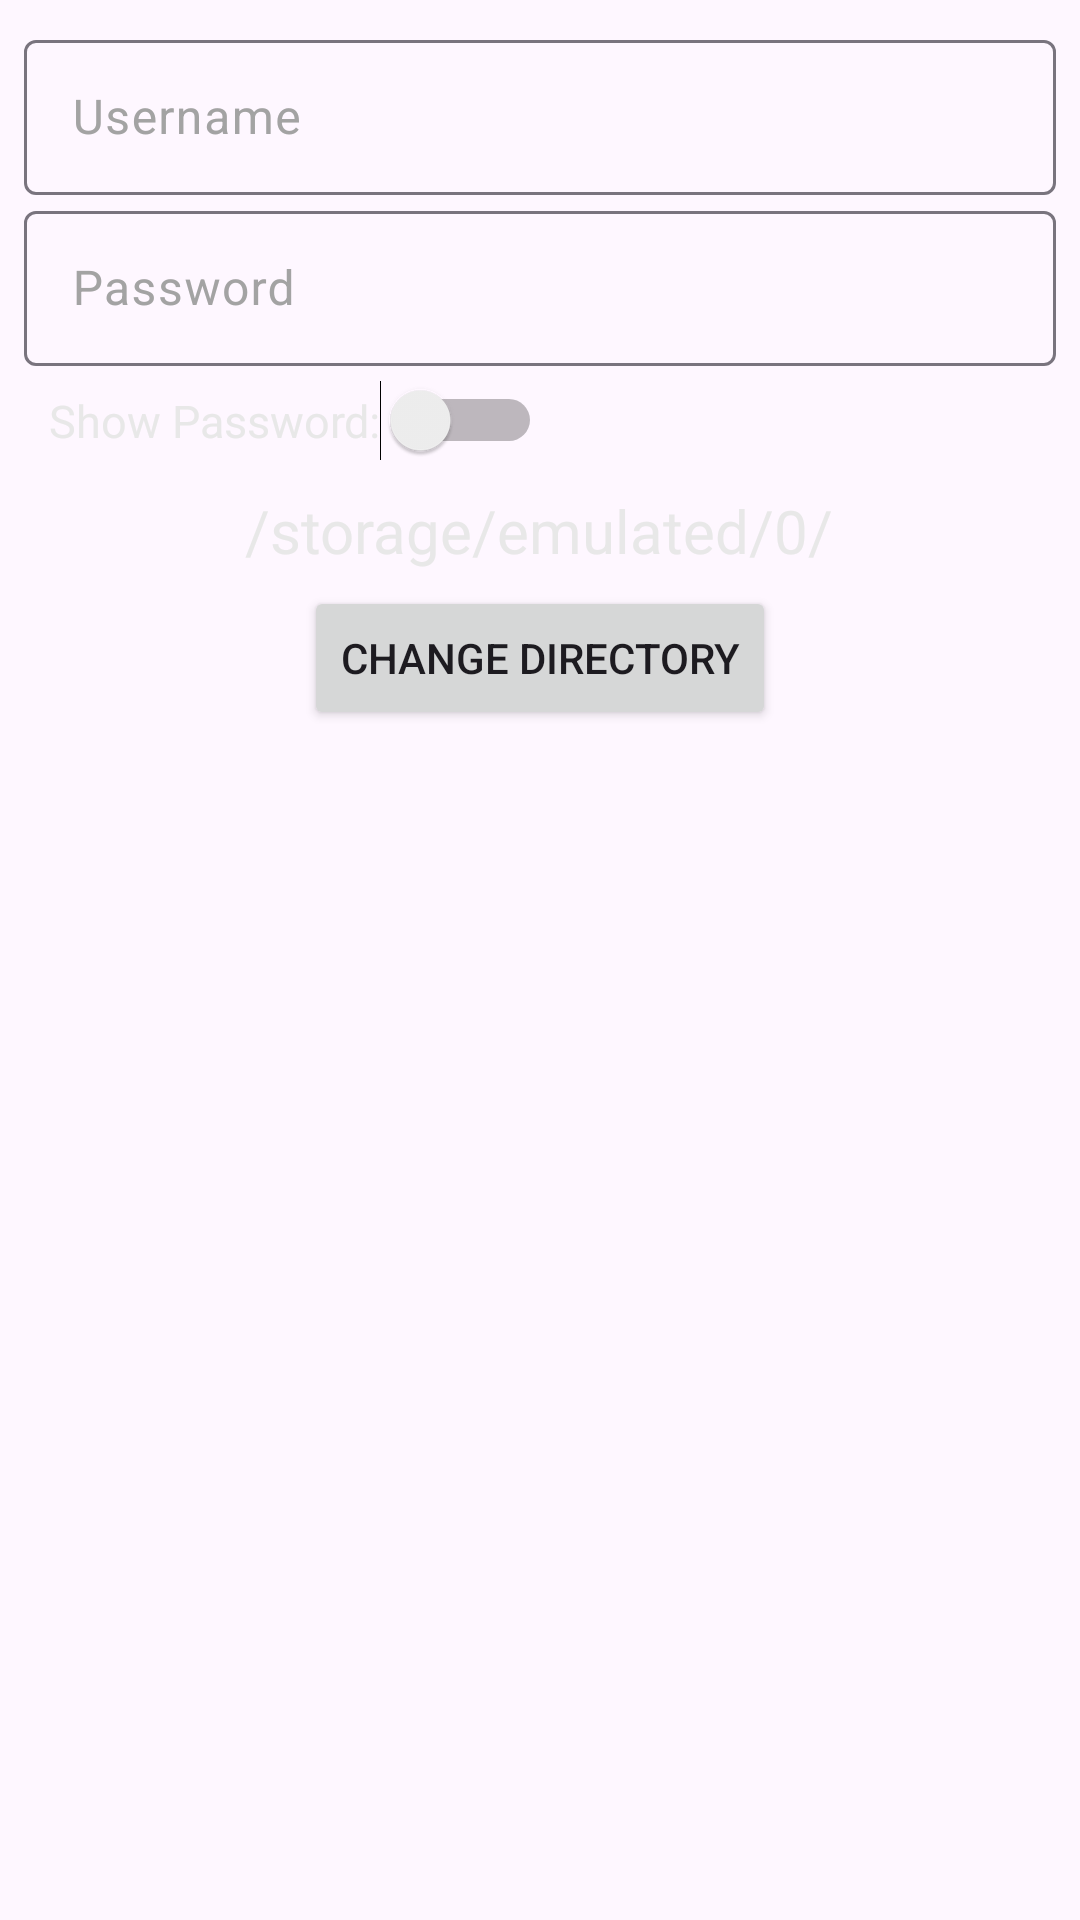

Android layout source for this screen:
<!-- AndroidManifest.xml: application theme Theme.FtpApp -->
<!-- res/layout/content_main.xml -->
<?xml version="1.0" encoding="utf-8"?>
<LinearLayout xmlns:android="http://schemas.android.com/apk/res/android"
    xmlns:app="http://schemas.android.com/apk/res-auto"
    xmlns:tools="http://schemas.android.com/tools"
    android:layout_width="match_parent"
    android:layout_height="match_parent"
    android:orientation="vertical"
    android:gravity="center_horizontal"
    android:paddingLeft="8dp"
    android:paddingRight="8dp"
    android:paddingTop="8dp"
    app:layout_behavior="@string/appbar_scrolling_view_behavior"
    tools:context="com.example.ftpapp.MainActivity"
    tools:showIn="@layout/activity_main">

    <RelativeLayout
        android:layout_width="match_parent"
        android:layout_height="wrap_content"
        android:gravity="center">

        <com.google.android.material.textfield.TextInputLayout
            android:id="@+id/userParent"
            android:layout_width="match_parent"
            android:layout_height="wrap_content"
            android:textColorHint="#a3a3a3">

            <EditText
                android:id="@+id/user"
                android:layout_width="match_parent"
                android:layout_height="wrap_content"
                android:hint="@string/hintUser"
                android:inputType="text"
                android:padding="15dp"
                android:textColor="@color/editText"
                android:textColorHint="@color/editTextCH"
                android:visibility="visible"/>

        </com.google.android.material.textfield.TextInputLayout>

        <TextView
            android:id="@+id/userDisp"
            android:layout_width="match_parent"
            android:layout_height="wrap_content"
            android:text="@string/defaultSetting"
            android:textSize="18sp"
            android:padding="10dp"
            android:textStyle="bold"
            android:textColor="@color/colorText"
            android:gravity="left"
            android:visibility="invisible"/>

    </RelativeLayout>

    <RelativeLayout
        android:layout_width="match_parent"
        android:layout_height="wrap_content"
        android:gravity="center">

        <com.google.android.material.textfield.TextInputLayout
            android:id="@+id/passwdParent"
            android:layout_width="match_parent"
            android:layout_height="wrap_content"
            android:textColorHint="#a3a3a3"
            android:visibility="visible">

            <EditText
                android:id="@+id/passwd"
                android:layout_width="match_parent"
                android:layout_height="wrap_content"
                android:hint="@string/hintPassword"
                android:inputType="textPassword"
                android:padding="15sp"
                android:textColor="@color/editText"
                android:textColorHint="@color/editTextCH" />

        </com.google.android.material.textfield.TextInputLayout>

        <TextView
            android:id="@+id/passwdDisp"
            android:layout_width="match_parent"
            android:layout_height="wrap_content"
            android:text="@string/defaultSetting"
            android:textSize="18sp"
            android:padding="10dp"
            android:textStyle="bold"
            android:textColor="@color/colorText"
            android:gravity="left"
            android:visibility="invisible"/>

    </RelativeLayout>

    <Switch
        android:id="@+id/togglePass"
        android:layout_width="wrap_content"
        android:layout_height="wrap_content"
        android:textColor="#e8e8e8"
        android:text="@string/passwordShow"
        android:gravity="center"
        android:layout_gravity="left"
        android:textSize="15sp"
        android:padding="4dp"
        android:layout_margin="4dp" />

    <TextView
        android:id="@+id/dirAddress"
        android:layout_width="wrap_content"
        android:layout_height="wrap_content"
        android:text="@string/pathHomeExt"
        android:textSize="20sp"
        android:textColor="#e8e8e8"
        android:layout_margin="5dp"/>

    <Button
        android:id="@+id/dirChooser"
        android:layout_width="wrap_content"
        android:layout_height="wrap_content"
        android:layout_gravity="center"
        android:text="Change Directory"/>

    <TextView
        android:id="@+id/prompt"
        android:layout_width="wrap_content"
        android:layout_height="wrap_content"
        android:padding="6dp"
        android:layout_marginTop="6dp"
        android:text="@string/serverPrompt"
        android:textColor="@color/colorText"
        android:textSize="17sp"
        android:gravity="center"
        android:visibility="invisible"/>

    <LinearLayout
        android:id="@+id/addr1"
        android:layout_width="match_parent"
        android:layout_height="wrap_content"
        android:gravity="center"
        android:visibility="invisible" >

        <TextView
            android:layout_width="wrap_content"
            android:layout_height="wrap_content"
            android:gravity="center"
            android:paddingTop="6dp"
            android:paddingBottom="6dp"
            android:text="@string/sysApple"
            android:textColor="@color/colorText"
            android:textSize="14sp" />

        <TextView
            android:id="@+id/addriOS"
            android:layout_width="wrap_content"
            android:layout_height="wrap_content"
            android:gravity="center"
            android:paddingTop="6dp"
            android:paddingBottom="6dp"
            android:text="@string/def_addr_ios"
            android:textColor="#e8e8e8"
            android:textSize="14sp" />

    </LinearLayout>

    <LinearLayout
        android:id="@+id/addr2"
        android:layout_width="match_parent"
        android:layout_height="wrap_content"
        android:gravity="center"
        android:visibility="invisible" >

        <TextView
            android:layout_width="wrap_content"
            android:layout_height="wrap_content"
            android:gravity="center"
            android:paddingTop="6dp"
            android:paddingBottom="6dp"
            android:text="@string/sysOthers"
            android:textColor="@color/colorText"
            android:textSize="14sp" />

        <TextView
            android:id="@+id/addrReg"
            android:layout_width="wrap_content"
            android:layout_height="wrap_content"
            android:gravity="center"
            android:paddingTop="6dp"
            android:paddingBottom="6dp"
            android:text="@string/def_addr_reg"
            android:textColor="#e8e8e8"
            android:textSize="14sp" />

    </LinearLayout>

</LinearLayout>
<!-- res/layout/activity_main.xml (included above) -->
<?xml version="1.0" encoding="utf-8"?>
<androidx.coordinatorlayout.widget.CoordinatorLayout xmlns:android="http://schemas.android.com/apk/res/android"
    xmlns:app="http://schemas.android.com/apk/res-auto"
    xmlns:tools="http://schemas.android.com/tools"
    android:layout_width="match_parent"
    android:layout_height="match_parent"
    android:background="@drawable/bg_main"
    android:id="@+id/main"
    tools:context="com.example.ftpapp.MainActivity">

    <LinearLayout
        android:layout_width="match_parent"
        android:layout_height="match_parent"
        android:orientation="vertical">

        <com.google.android.material.appbar.AppBarLayout
            android:layout_width="match_parent"
            android:layout_height="wrap_content"
            android:theme="@style/AppTheme.AppBarOverlay">

            <androidx.appcompat.widget.Toolbar
                android:id="@+id/toolbar"
                android:layout_width="match_parent"
                android:layout_height="?attr/actionBarSize"
                android:background="@color/colorRed"
                app:popupTheme="@style/AppTheme.PopupOverlay"
                android:clickable="true"
                android:focusable="true">

                <ImageView
                    android:layout_width="35dp"
                    android:layout_height="35dp"
                    android:src="@drawable/power_btn"
                    android:layout_marginEnd="10dp"
                    android:layout_gravity="end"
                    android:contentDescription="@string/ImgPower"/>

            </androidx.appcompat.widget.Toolbar>

        </com.google.android.material.appbar.AppBarLayout>

        <androidx.core.widget.NestedScrollView
            android:layout_width="match_parent"
            android:layout_height="match_parent">

            <LinearLayout
                android:layout_width="match_parent"
                android:layout_height="match_parent"
                android:orientation="vertical">

                <ImageView
                    android:layout_width="match_parent"
                    android:layout_height="100dp"
                    android:src="@drawable/header"
                    android:layout_marginTop="10dp"
                    android:scaleType="fitCenter"
                    android:contentDescription="@string/ImgHeader"/>

                <include layout="@layout/content_main" />

            </LinearLayout>

        </androidx.core.widget.NestedScrollView>

    </LinearLayout>

</androidx.coordinatorlayout.widget.CoordinatorLayout>
<!-- resources referenced by this layout -->
<resources>
  <color name="colorRed">#E74C3C</color>
  <color name="colorText">#3498DB</color>
  <color name="editText">#E8E8E8</color>
  <color name="editTextCH">#A3A3A3</color>
  <string name="ImgHeader">File Transfer Protocol</string>
  <string name="ImgPower">Power Button</string>
  <string name="def_addr_ios">ftp://ftp:ftp@000.000.000.000:2121</string>
  <string name="def_addr_reg">ftp://000.000.000.000:2121</string>
  <string name="defaultSetting">ftp</string>
  <string name="hintPassword">Password</string>
  <string name="hintUser">Username</string>
  <string name="passwordShow">Show Password: </string>
  <string name="pathHomeExt">/storage/emulated/0/</string>
  <string name="serverPrompt">The server is running at</string>
  <string name="sysApple">For Apple Devices: </string>
  <string name="sysOthers">For Other Devices: </string>
  <style name="Theme.FtpApp" parent="Base.Theme.FtpApp" />
  <style name="Base.Theme.FtpApp" parent="Theme.Material3.DayNight.NoActionBar">
          
          
      </style>
</resources>
